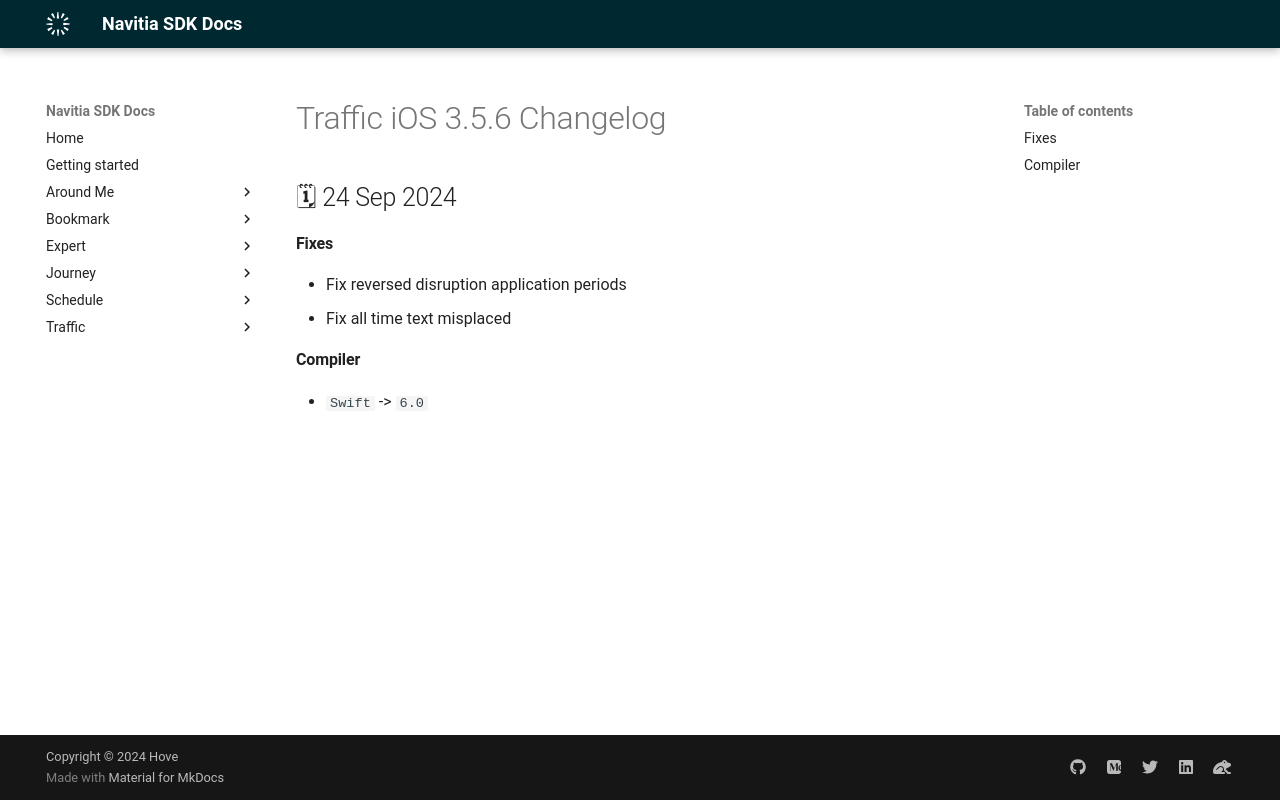

repository: hove-io/navitia_sdk_docs · page: traffic/ios/releases/3.5.6/index.html · generator: mkdocs

---
title: Traffic iOS 3.5.6 - Changelog - Navitia SDK Docs
---

# Traffic iOS 3.5.6 Changelog

<h2>🗓 24 Sep 2024</h2>

#### Fixes
- Fix reversed disruption application periods
- Fix all time text misplaced

#### Compiler
-  `Swift` -> `6.0`
